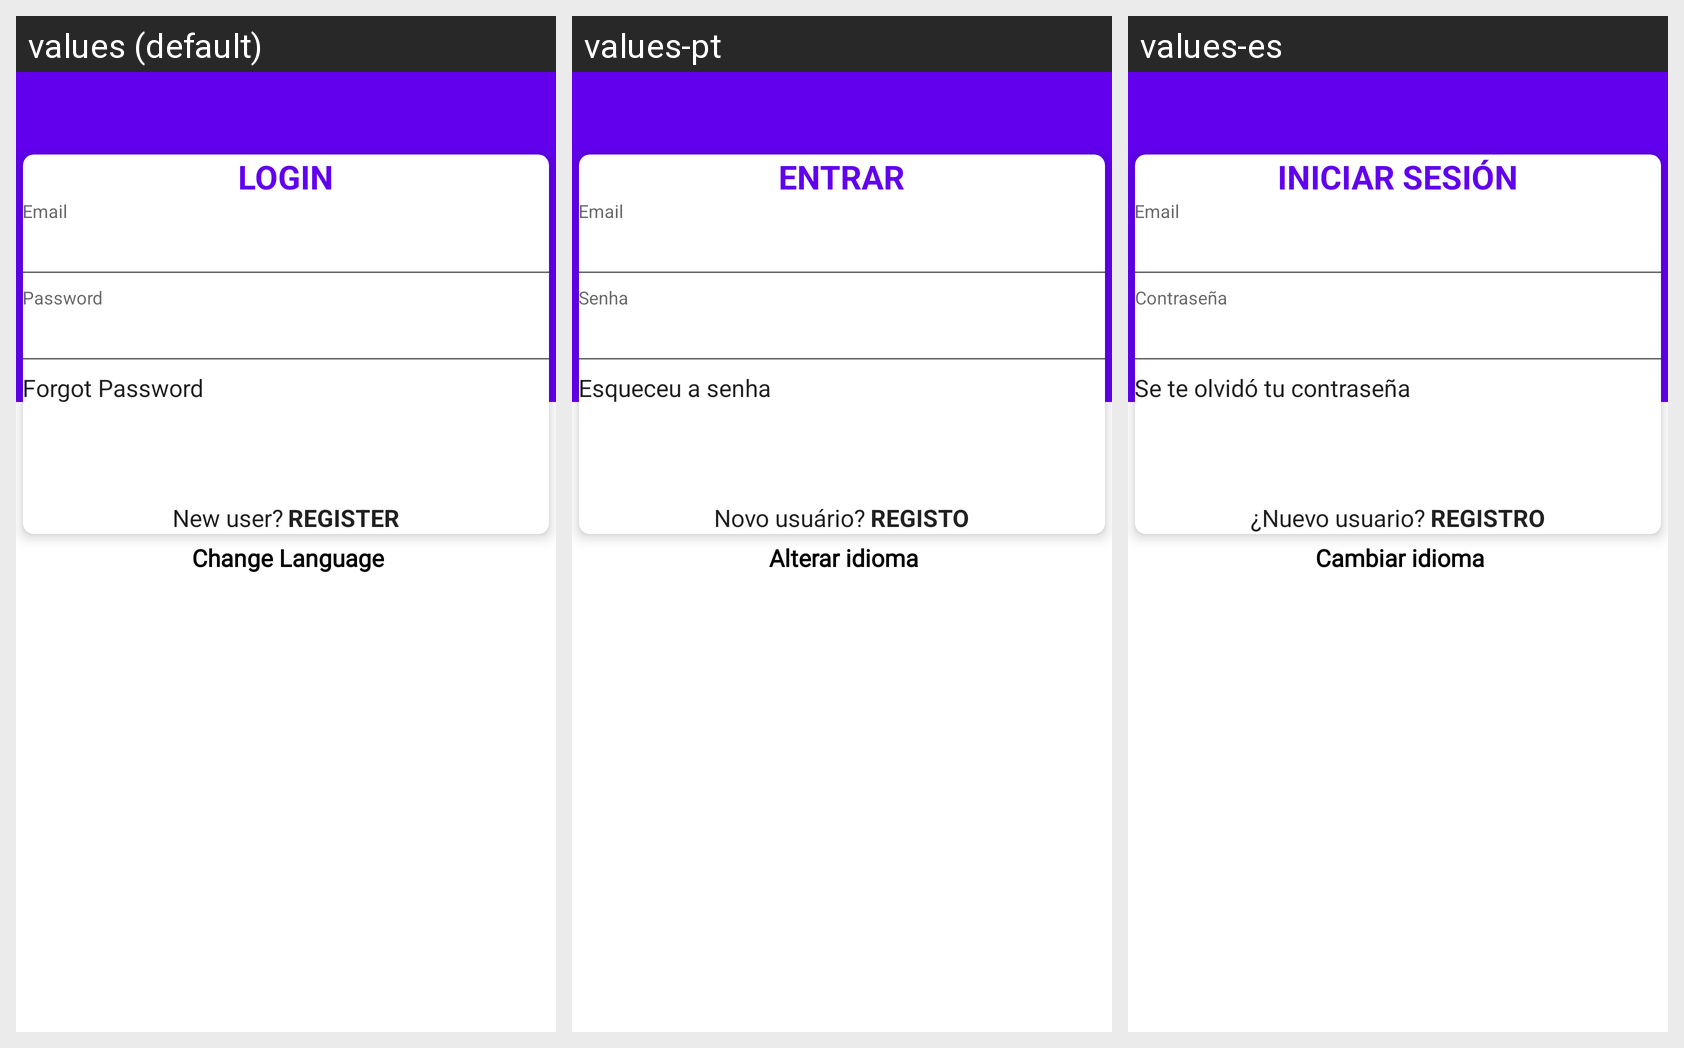

The Android screen above is rendered under several locales of the same app. Produce the string resources it draws, with the default and per-locale values.
Android screen res/layout/activity_login_card.xml rendered under 3 locales, left to right: values (default), values-pt, values-es. Device: Nexus 5 (rendered at 1080×1920; each locale shown at half size, 540×960, under a caption strip naming it); theme AppTheme.
Other locales in the repository, not shown: values-ar, values-fr, values-in.
Strings drawn on this screen, with the default value and each locale's value (text and hints the layout hard-codes, and strings that could not be matched under every locale, appear in the picture but are not listed):

button_signIn
  values: LOGIN
  values-pt: ENTRAR
  values-es: INICIAR SESIÓN

hint_email
  values: Email
  values-pt: Email
  values-es: Email

hint_password
  values: Password
  values-pt: Senha
  values-es: Contraseña

title_activity_forgot_password
  values: Forgot Password
  values-pt: Esqueceu a senha
  values-es: Se te olvidó tu contraseña

new_user
  values: New user?
  values-pt: Novo usuário?
  values-es: ¿Nuevo usuario?

button_signUp
  values: REGISTER
  values-pt: REGISTO
  values-es: REGISTRO

lang_dialog_title
  values: Change Language
  values-pt: Alterar idioma
  values-es: Cambiar idioma
